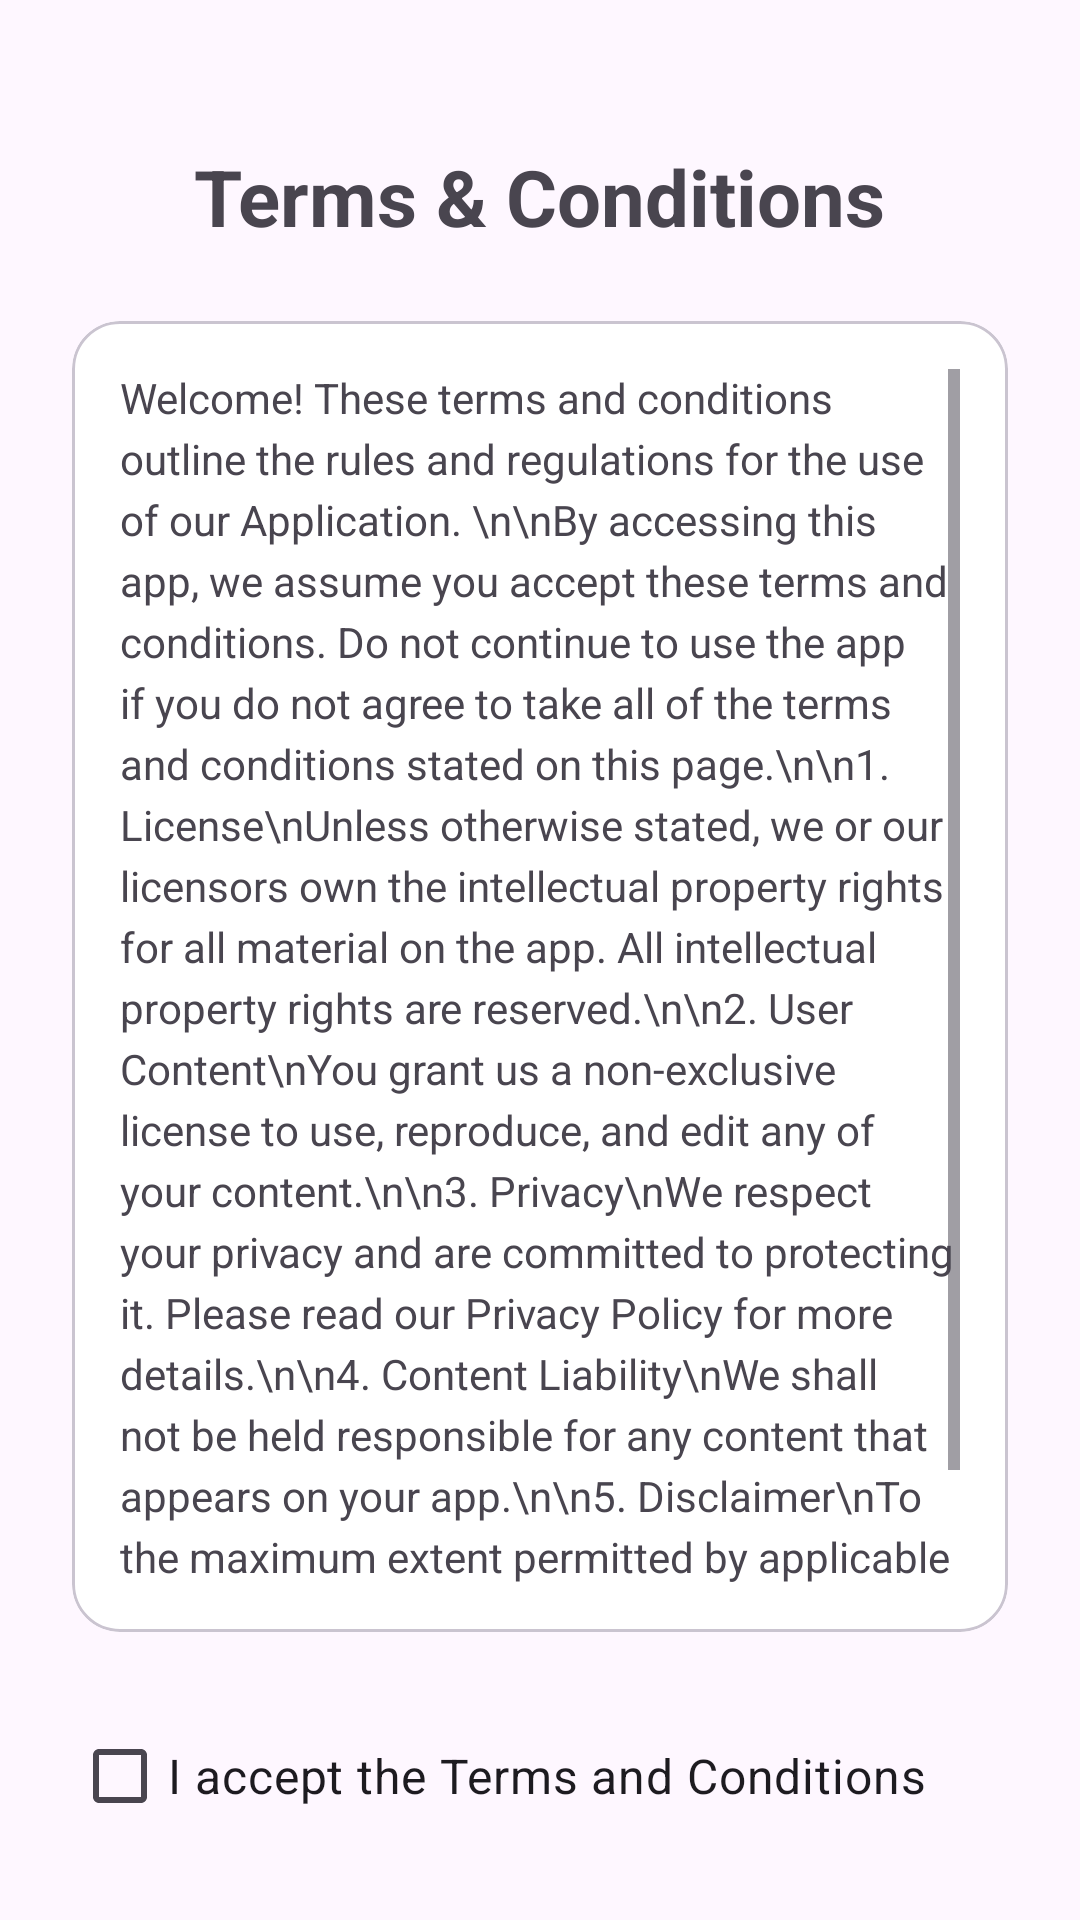

Layout XML and referenced resources for this Android screen:
<!-- AndroidManifest.xml: application theme BaseTheme -->
<!-- res/layout/page_onboarding_terms.xml -->
<?xml version="1.0" encoding="utf-8"?>
<LinearLayout xmlns:android="http://schemas.android.com/apk/res/android"
    xmlns:app="http://schemas.android.com/apk/res-auto"
    android:layout_width="match_parent"
    android:layout_height="match_parent"
    android:orientation="vertical"
    android:padding="24dp"
    android:gravity="center_horizontal">

    <TextView
        android:layout_width="wrap_content"
        android:layout_height="wrap_content"
        android:text="Terms &amp; Conditions"
        android:textSize="26sp"
        android:textStyle="bold"
        android:layout_marginTop="24dp"
        android:layout_marginBottom="24dp" />

    <com.google.android.material.card.MaterialCardView
        android:layout_width="match_parent"
        android:layout_height="0dp"
        android:layout_weight="1"
        android:layout_marginBottom="24dp"
        app:cardElevation="0dp"
        app:strokeWidth="1dp"
        app:strokeColor="?attr/colorOutlineVariant"
        app:cardBackgroundColor="?attr/colorSurfaceContainerLowest"
        app:cardCornerRadius="16dp">
        
        <ScrollView
            android:layout_width="match_parent"
            android:layout_height="match_parent"
            android:padding="16dp">
            <TextView
                android:layout_width="match_parent"
                android:layout_height="wrap_content"
                android:text="Welcome! These terms and conditions outline the rules and regulations for the use of our Application. \n\nBy accessing this app, we assume you accept these terms and conditions. Do not continue to use the app if you do not agree to take all of the terms and conditions stated on this page.\n\n1. License\nUnless otherwise stated, we or our licensors own the intellectual property rights for all material on the app. All intellectual property rights are reserved.\n\n2. User Content\nYou grant us a non-exclusive license to use, reproduce, and edit any of your content.\n\n3. Privacy\nWe respect your privacy and are committed to protecting it. Please read our Privacy Policy for more details.\n\n4. Content Liability\nWe shall not be held responsible for any content that appears on your app.\n\n5. Disclaimer\nTo the maximum extent permitted by applicable law, we exclude all representations, warranties and conditions relating to our app and the use of this app."
                android:textSize="14sp"
                android:lineSpacingExtra="4dp"/>
        </ScrollView>
    </com.google.android.material.card.MaterialCardView>

    <com.google.android.material.checkbox.MaterialCheckBox
        android:id="@+id/checkbox_tc"
        android:layout_width="match_parent"
        android:layout_height="wrap_content"
        android:text="I accept the Terms and Conditions"
        android:textSize="16sp"/>
</LinearLayout>
<!-- resources referenced by this layout -->
<resources>
  <style name="BaseTheme" parent="Theme.Material3.Light.NoActionBar">
          <item name="android:windowLightStatusBar">?attr/isLightTheme</item>
          <item name="android:statusBarColor">@android:color/transparent</item>
          <item name="alertDialogTheme">@style/ThemeOverlay.Material3.MaterialAlertDialog</item>
          <item name="dialogCornerRadius">28dp</item>
          <item name="windowActionModeOverlay">true</item>
          <item name="actionBarTheme">@style/ThemeOverlay.Material3.Light</item>
          <item name="android:windowLightNavigationBar" tools:ignore="NewApi">true</item>
          <item name="switchPreferenceCompatStyle">@style/Preference.SwitchPreferenceCompat.Material3</item>
          <item name="snackbarStyle">@style/snackBarStyle</item>
          <item name="preferenceTheme">@style/PreferenceTheme</item>
          <item name="android:windowOptOutEdgeToEdgeEnforcement" tools:targetApi="35">true</item>
      </style>
</resources>
